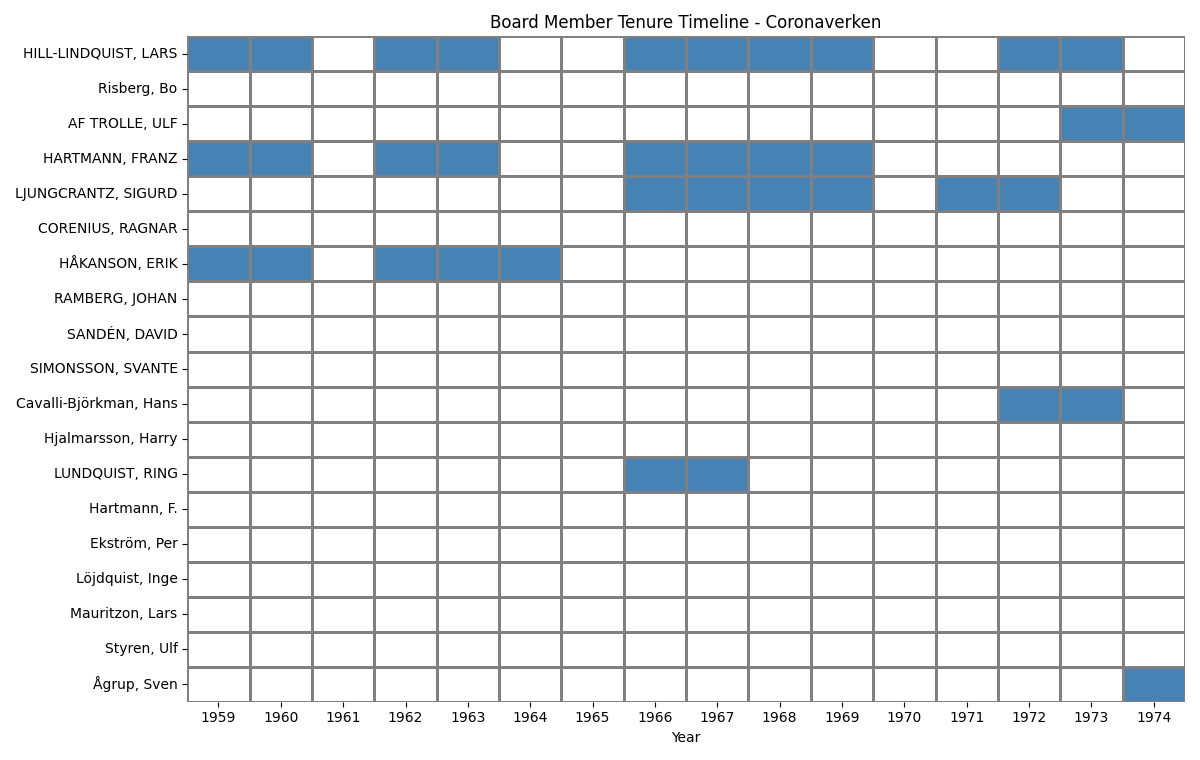

Source data for this figure (header and first rows):
Name, 1959, 1960, 1961, 1962, 1963, 1964, 1965, 1966, 1967, 1968, 1969, 1970, 1971, 1972, 1973, 1974, First Year, Last Year, Tenure, Consecutive, Positions
HILL-LINDQUIST, LARS, vice ordförande, vice ordförande, , vice ordförande, vice ordförande, , , vice ordförande, vice ordförande, vice ordförande, vice ordförande, , , vice ordförande, vice ordförande, , 1959, 1973, 13, False, vice ordförande
Risberg, Bo, , , , , , , , , , , , , , , , , 1962, 1973, 11, False, 
AF TROLLE, ULF, , , , , , , , , , , , , , , verkställande direktör, Verkställande direktör, 1966, 1974, 9, True, verkställande direktör | Verkställande d…
HARTMANN, FRANZ, ordförande, ordförande, , ordförande, ordförande, , , ordförande, ordförande, ordförande, ordförande, , , , , , 1959, 1971, 9, False, ordförande
LJUNGCRANTZ, SIGURD, , , , , , , , suppleant, verkställande direktör, suppleant, verkställande direktör, verkställande direktör, verkställande direktör, , Verkställande direktör, verkställande direktör, , , 1963, 1973, 9, False, suppleant, verkställande direktör | verk…
CORENIUS, RAGNAR, , , , , , , , , , , , , , , , , 1959, 1967, 7, False, 
HÅKANSON, ERIK, verkställande direktör, verkställande direktör, , verkställande direktör, verkställande direktör, verkst. direktör, , , , , , , , , , , 1959, 1967, 7, False, verkst. direktör | verkställande direktö…
RAMBERG, JOHAN, , , , , , , , , , , , , , , , , 1959, 1964, 5, False, 
SANDÉN, DAVID, , , , , , , , , , , , , , , , , 1959, 1964, 5, False, 
SIMONSSON, SVANTE, , , , , , , , , , , , , , , , , 1966, 1970, 5, True, 
Cavalli-Björkman, Hans, , , , , , , , , , , , , , ordförande, ordförande, , 1970, 1973, 4, True, ordförande
Hjalmarsson, Harry, , , , , , , , , , , , , , , , , 1970, 1973, 4, True, 
LUNDQUIST, RING, , , , , , , , suppleant, suppleant, , , , , , , , 1963, 1967, 3, False, suppleant
Hartmann, F., , , , , , , , , , , , , , , , , 1964, 1970, 2, False, 
Ekström, Per, , , , , , , , , , , , , , , , , 1974, 1974, 1, True, 
Löjdquist, Inge, , , , , , , , , , , , , , , , , 1974, 1974, 1, True, 
Mauritzon, Lars, , , , , , , , , , , , , , , , , 1974, 1974, 1, True, 
Styren, Ulf, , , , , , , , , , , , , , , , , 1974, 1974, 1, True, 
Ågrup, Sven, , , , , , , , , , , , , , , , ordförande, 1974, 1974, 1, True, ordförande
